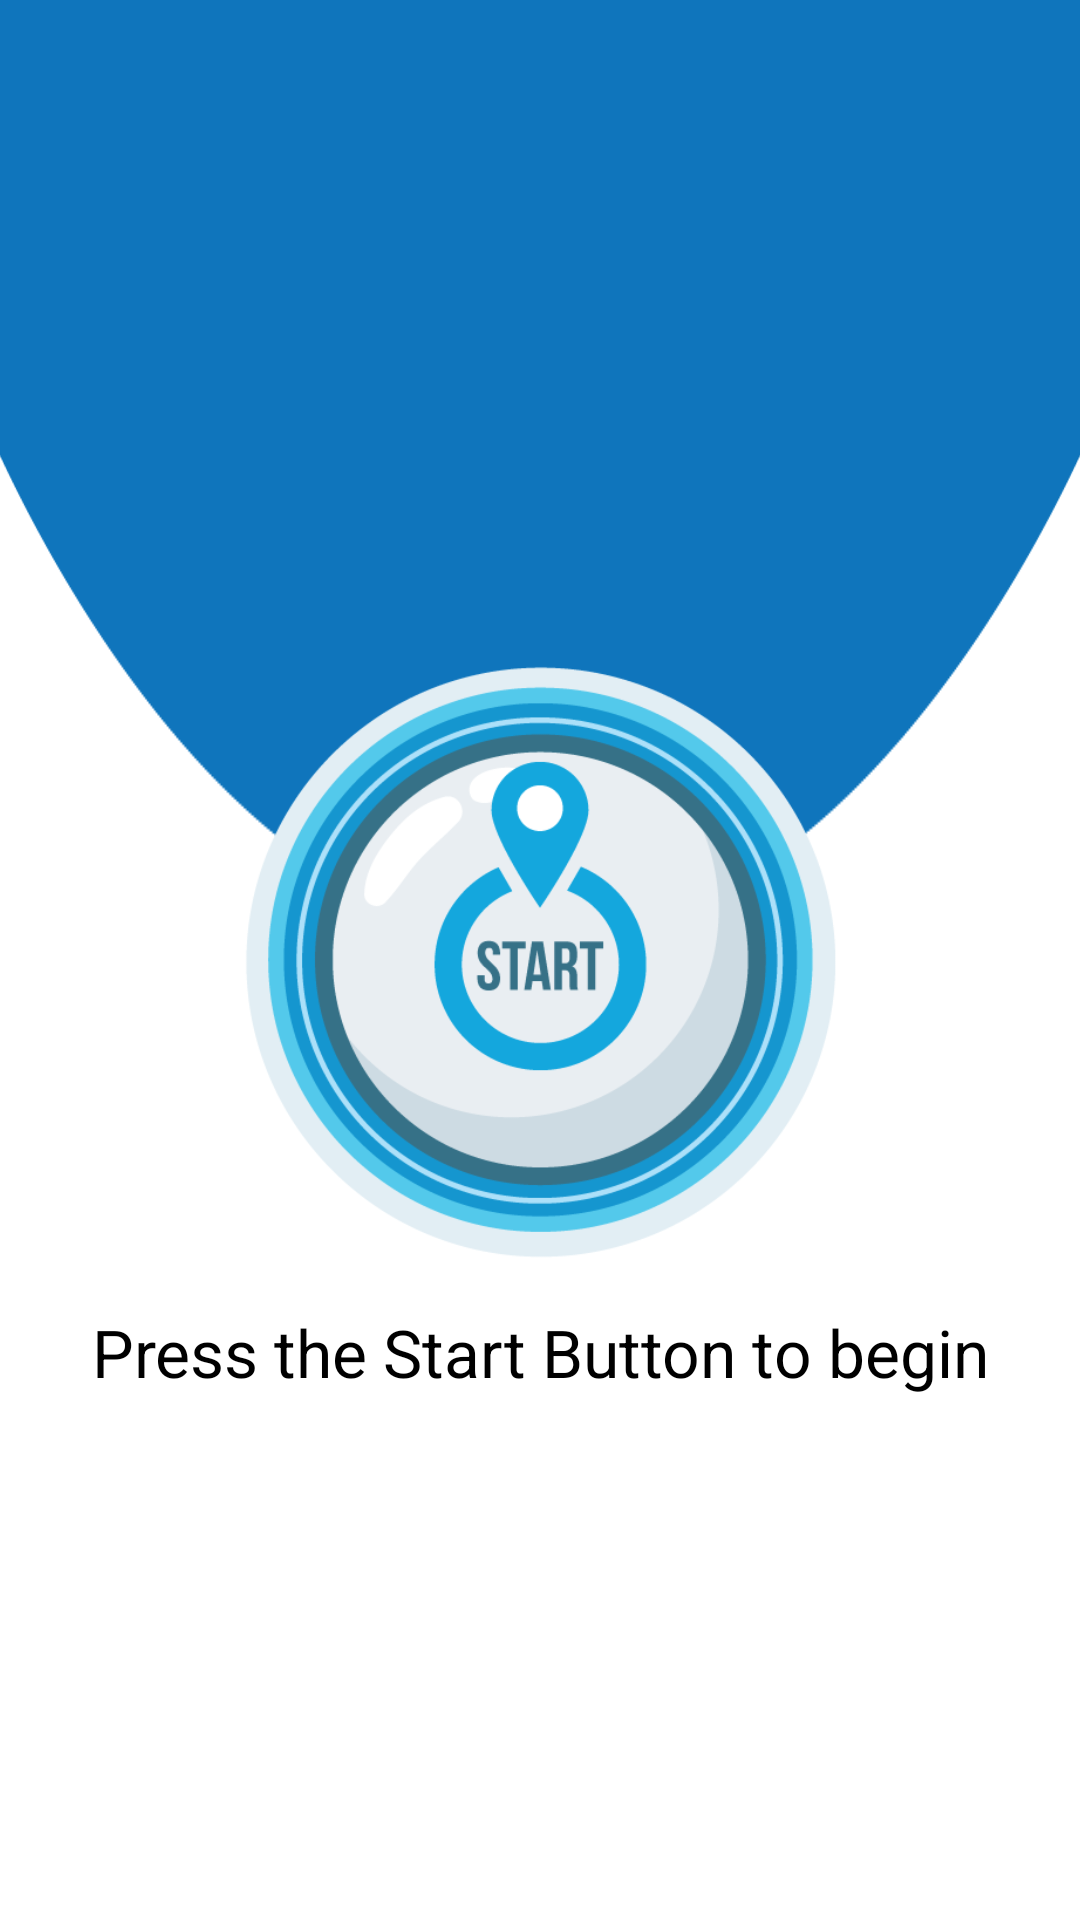

This screen was rendered from an Android layout file. Write that file and the resources it references.
<!-- AndroidManifest.xml: application theme Theme.GpsTracking -->
<!-- res/layout/fragment_home.xml -->
<?xml version="1.0" encoding="utf-8"?>
<androidx.constraintlayout.widget.ConstraintLayout
    xmlns:android="http://schemas.android.com/apk/res/android"
    xmlns:app="http://schemas.android.com/apk/res-auto"
    xmlns:tools="http://schemas.android.com/tools"
    android:layout_width="match_parent"
    android:layout_height="match_parent"
    tools:context=".ui.dashboard.DashboardFragment"
    android:background="@drawable/curve">


    <ImageView
        android:id="@+id/start_btn"
        android:layout_width="200dp"
        android:layout_height="200dp"
        android:src="@drawable/startbutton"
        app:layout_constraintBottom_toBottomOf="parent"
        app:layout_constraintEnd_toEndOf="parent"
        app:layout_constraintStart_toStartOf="parent"
        app:layout_constraintTop_toTopOf="parent" />


    <TextView
        android:textColor="@color/black"
        android:textSize="22sp"
        android:layout_width="wrap_content"
        android:layout_height="wrap_content"
        android:layout_marginTop="16dp"
        android:text="Press the Start Button to begin"
        app:layout_constraintEnd_toEndOf="parent"
        app:layout_constraintStart_toStartOf="parent"
        app:layout_constraintTop_toBottomOf="@+id/start_btn" />


</androidx.constraintlayout.widget.ConstraintLayout>
<!-- resources referenced by this layout -->
<resources>
  <color name="black">#FF000000</color>
  <!-- drawable curve: png bitmap (drawable, 7987 bytes) -->
  <!-- drawable startbutton: png bitmap (drawable, 40196 bytes) -->
  <style name="Theme.GpsTracking" parent="Theme.MaterialComponents.Light.DarkActionBar">
          
          <item name="colorPrimary">@color/purple_500</item>
          <item name="colorPrimaryVariant">@color/purple_700</item>
          <item name="colorOnPrimary">@color/white</item>
          
          <item name="colorSecondary">@color/teal_200</item>
          <item name="colorSecondaryVariant">@color/teal_700</item>
          <item name="colorOnSecondary">@color/black</item>
          
          <item name="android:statusBarColor" tools:targetApi="l">?attr/colorPrimaryVariant</item>
          
      </style>
  <color name="purple_500">#0F75BC</color>
  <color name="purple_700">#FF3700B3</color>
  <color name="white">#FFFFFFFF</color>
  <color name="teal_200">#FF03DAC5</color>
  <color name="teal_700">#FF018786</color>
</resources>
